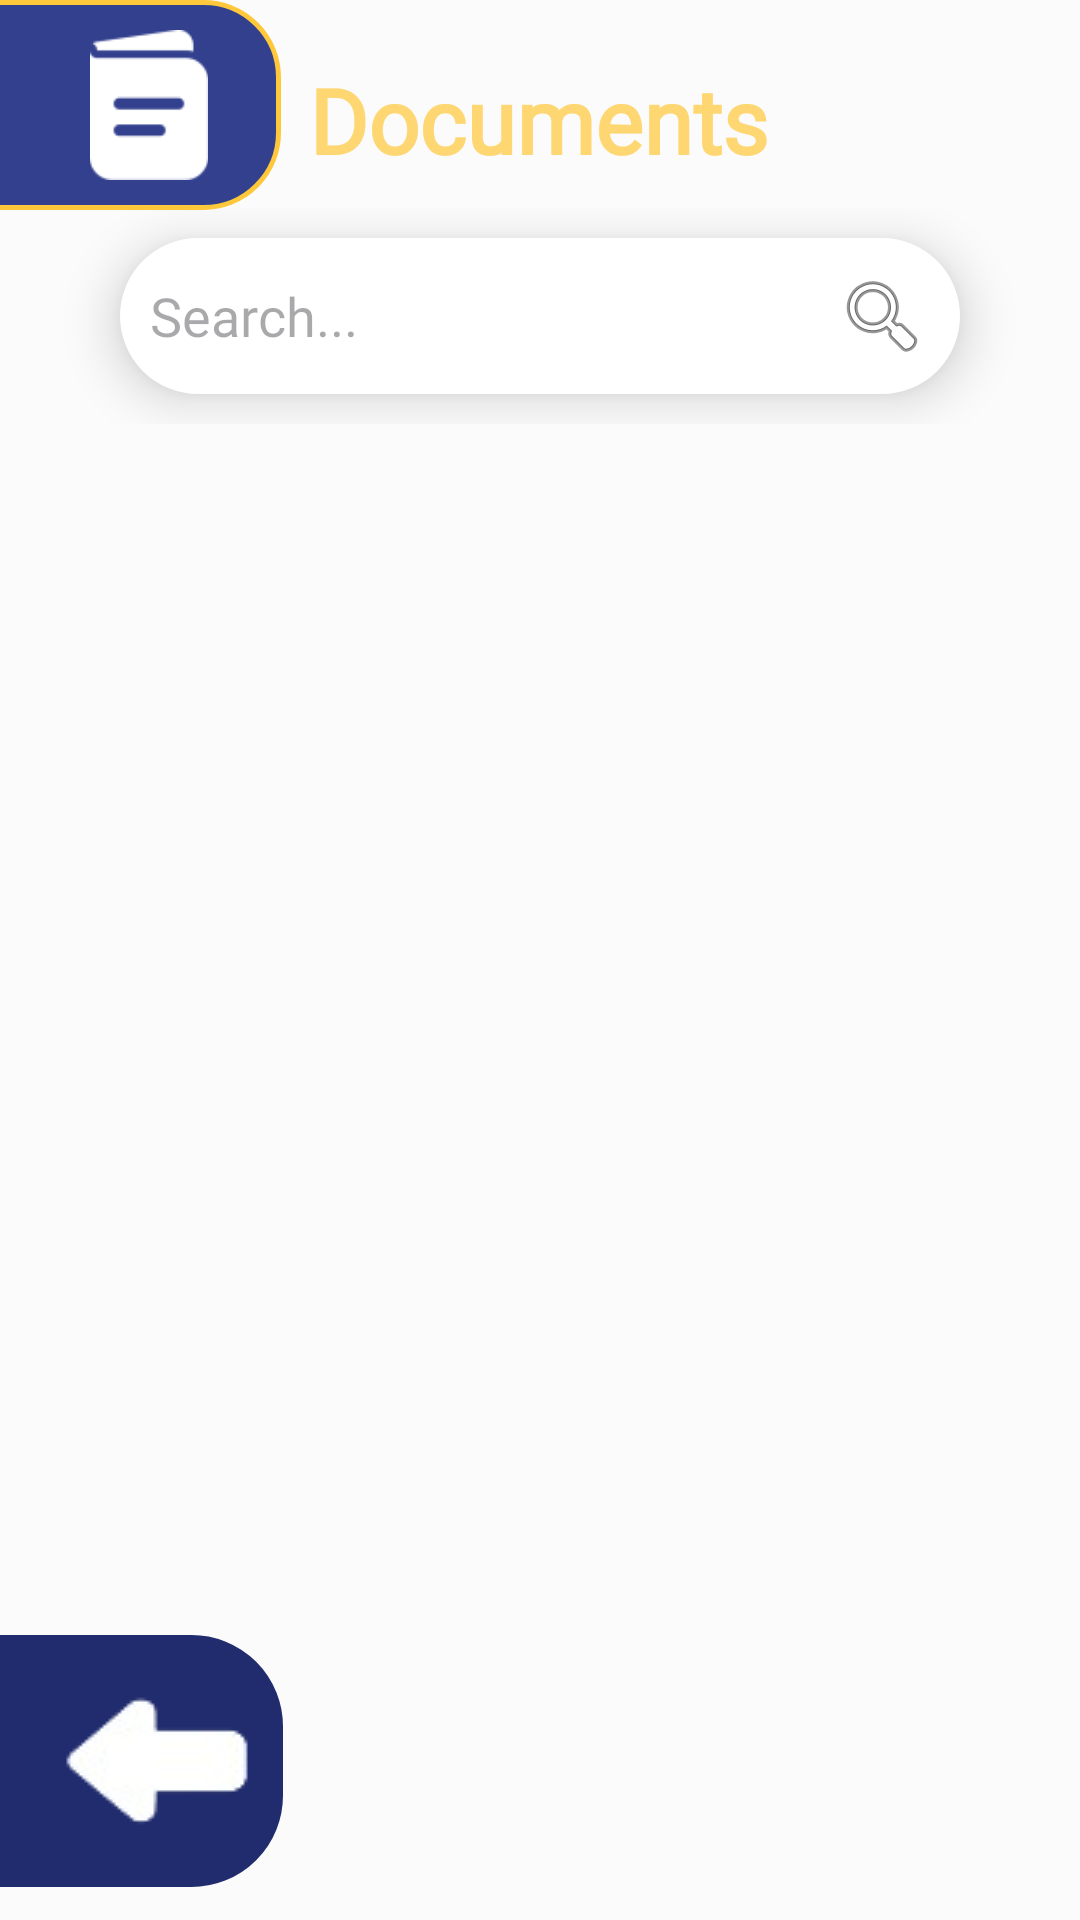

Produce the Android XML layout that renders to this screen, including the resource entries it uses.
<!-- AndroidManifest.xml: application theme Theme.LostAndFound -->
<!-- res/layout/activity_documents.xml -->
<?xml version="1.0" encoding="utf-8"?>
<androidx.constraintlayout.widget.ConstraintLayout xmlns:android="http://schemas.android.com/apk/res/android"
    xmlns:app="http://schemas.android.com/apk/res-auto"
    xmlns:tools="http://schemas.android.com/tools"
    android:id="@+id/main"
    android:background="#FBFBFB"
    android:layout_width="match_parent"
    android:layout_height="match_parent"
    android:fitsSystemWindows="false"
    tools:context="activities.lostandfound.student_filters.Electronics">


    <TextView
        android:id="@+id/TV_EmptyState"
        android:layout_width="wrap_content"
        android:layout_height="wrap_content"
        android:fontFamily="@font/konkhmer"
        android:text="There are currently no lost items post"
        android:textColor="@color/white"
        android:visibility="gone"
        android:textSize="16sp"
        app:layout_constraintBottom_toBottomOf="parent"
        app:layout_constraintEnd_toEndOf="parent"
        app:layout_constraintHorizontal_bias="0.495"
        app:layout_constraintStart_toStartOf="parent"
        app:layout_constraintTop_toTopOf="parent"
        app:layout_constraintVertical_bias="0.499" />

    <androidx.recyclerview.widget.RecyclerView
        android:id="@+id/RV_LatestPosts"
        android:layout_width="match_parent"
        android:layout_height="match_parent"
        android:layout_marginStart="20dp"
        android:layout_marginTop="185dp"
        android:layout_marginEnd="20dp"
        app:layout_constraintBottom_toBottomOf="parent"
        app:layout_constraintEnd_toEndOf="parent"
        app:layout_constraintHorizontal_bias="0.0"
        app:layout_constraintStart_toStartOf="parent"
        app:layout_constraintTop_toTopOf="parent"
        app:layout_constraintVertical_bias="0.0"
        tools:listitem="@layout/lost_item_" />


    <TextView
        android:id="@+id/textView15"
        android:layout_width="wrap_content"
        android:layout_height="wrap_content"
        android:fontFamily="@font/konkhmer"
        android:gravity="center"
        android:text="Documents"
        android:textColor="#FED773"
        android:textSize="30sp"
        android:textStyle="bold"
        app:layout_constraintBottom_toTopOf="@+id/linearLayout"
        app:layout_constraintEnd_toEndOf="parent"
        app:layout_constraintHorizontal_bias="0.497"
        app:layout_constraintStart_toStartOf="parent"
        app:layout_constraintTop_toTopOf="parent"
        app:layout_constraintVertical_bias="0.675" />

    <LinearLayout
        android:id="@+id/linearLayout"
        android:layout_width="match_parent"
        android:layout_height="wrap_content"
        android:orientation="vertical"
        app:layout_constraintBottom_toBottomOf="parent"
        app:layout_constraintEnd_toEndOf="parent"
        app:layout_constraintHorizontal_bias="0.0"
        app:layout_constraintStart_toStartOf="parent"
        app:layout_constraintTop_toTopOf="parent"
        app:layout_constraintVertical_bias="0.122">

        <EditText
            android:id="@+id/ET_SearchElectronic"
            android:layout_width="match_parent"
            android:layout_height="wrap_content"
            android:layout_marginStart="40dp"
            android:layout_marginTop="10dp"
            android:layout_marginEnd="40dp"
            android:layout_marginBottom="10dp"
            android:background="@drawable/rounded_border"
            android:drawableRight="@android:drawable/ic_menu_search"
            android:elevation="10dp"
            android:fontFamily="@font/konkhmer"
            android:hint="Search..."
            android:inputType="text"
            android:textSize="18sp" />
    </LinearLayout>

    <LinearLayout
        android:id="@+id/linearLayout2"
        android:layout_width="match_parent"
        android:layout_height="wrap_content"
        android:orientation="horizontal"
        app:layout_constraintBottom_toBottomOf="parent"
        app:layout_constraintEnd_toEndOf="parent"
        app:layout_constraintHorizontal_bias="0.0"
        app:layout_constraintStart_toStartOf="parent"
        app:layout_constraintTop_toTopOf="parent"
        app:layout_constraintVertical_bias="0.98">


        <ImageView
            android:id="@+id/IV_returnBtn"
            android:layout_width="wrap_content"
            android:layout_height="wrap_content"
            android:layout_marginStart="-30dp"
            android:background="@drawable/rounded_border"
            android:backgroundTint="#212C6E"
            android:paddingStart="50dp"
            android:src="@drawable/back_icon" />


    </LinearLayout>

    <ImageView
        android:id="@+id/imageView2"
        android:layout_width="130dp"
        android:layout_height="70dp"
        android:layout_marginStart="-37dp"
        android:background="@drawable/border"
        android:paddingStart="47dp"
        app:layout_constraintBottom_toTopOf="@+id/linearLayout"
        app:layout_constraintEnd_toStartOf="@+id/textView15"
        app:layout_constraintHorizontal_bias="0.0"
        app:layout_constraintStart_toStartOf="parent"
        app:layout_constraintTop_toTopOf="parent"
        app:layout_constraintVertical_bias="0.551"
        app:srcCompat="@drawable/documents_icon_filter" />


</androidx.constraintlayout.widget.ConstraintLayout>
<!-- res/layout/lost_item_.xml (included above) -->
<?xml version="1.0" encoding="utf-8"?>
<androidx.cardview.widget.CardView xmlns:android="http://schemas.android.com/apk/res/android"
    android:layout_width="match_parent"
    android:layout_height="120dp"
    xmlns:app="http://schemas.android.com/apk/res-auto"
    app:cardElevation="8dp"
    app:cardCornerRadius="8dp"
    android:layout_margin="10dp">
    
    <LinearLayout
        android:layout_width="match_parent"
        android:layout_height="wrap_content"
        android:layout_marginVertical="6dp"
        android:orientation="horizontal">

        <androidx.cardview.widget.CardView
            android:layout_width="wrap_content"
            android:layout_height="match_parent"
            android:layout_marginEnd="10dp"
            android:layout_marginStart="10dp">

            <ImageView
                android:id="@+id/IV_photoicon"
                android:layout_width="128dp"
                android:layout_height="match_parent"
                android:src="@drawable/photo_placeholder"/>


        </androidx.cardview.widget.CardView>

        <RelativeLayout
            android:layout_width="wrap_content"
            android:layout_height="wrap_content">

            <TextView
                android:id="@+id/TV_Status"
                android:layout_width="wrap_content"
                android:layout_height="wrap_content"
                android:layout_alignParentEnd="true"
                android:layout_marginTop="75dp"
                android:layout_marginEnd="10dp"
                android:background="@drawable/found_border"
                android:fontFamily="@font/konkhmer"
                android:paddingStart="15dp"
                android:paddingEnd="15dp"
                android:text="Found"
                android:textColor="#51af51"
                android:textSize="16sp" />

            <LinearLayout
                android:layout_width="wrap_content"
                android:layout_height="wrap_content"
                android:layout_gravity="center_vertical"
                android:orientation="vertical">

                <TextView
                    android:includeFontPadding="false"
                    android:id="@+id/TV_Itemname"
                    android:layout_width="wrap_content"
                    android:layout_height="wrap_content"
                    android:fontFamily="@font/konkhmer"
                    android:text="Item Name"
                    android:textColor="@color/text_color"
                    android:textSize="23sp" />

                <TextView
                    android:id="@+id/TV_Place"
                    android:layout_width="wrap_content"
                    android:layout_height="wrap_content"
                    android:layout_marginTop="-15dp"
                    android:drawableLeft="@drawable/location_icon"
                    android:fontFamily="@font/konkhmer"
                    android:text="Place"
                    android:textColor="#D4D4D4"
                    android:textSize="15sp" />

                <TextView
                    android:id="@+id/TV_Date"
                    android:layout_width="wrap_content"
                    android:layout_height="wrap_content"
                    android:layout_marginTop="-11dp"
                    android:drawableLeft="@drawable/date_icon"
                    android:fontFamily="@font/konkhmer"
                    android:text="Date"
                    android:textColor="#D4D4D4"
                    android:textSize="15sp" />

            </LinearLayout>


        </RelativeLayout>

    </LinearLayout>

</androidx.cardview.widget.CardView>
<!-- resources referenced by this layout -->
<resources>
  <color name="text_color">#1C254E</color>
  <color name="white">#FFFFFFFF</color>
  <!-- drawable border (drawable) -->
  <?xml version="1.0" encoding="utf-8"?>
  <shape xmlns:android="http://schemas.android.com/apk/res/android"
      android:shape="rectangle">
      <solid android:color="#33408E"/>
      <corners android:radius="25dp"/>
      <stroke android:width="1.5dp" android:color="@color/yellow"/>
      <padding android:top="10dp" android:bottom="10dp" android:left="5dp" android:right="5dp"/>
  </shape>
  <!-- drawable date_icon (drawable) -->
  <vector xmlns:android="http://schemas.android.com/apk/res/android" android:height="24dp" android:tint="#D4D4D4" android:viewportHeight="24" android:viewportWidth="24" android:width="24dp">
        
      <path android:fillColor="#D4D4D4" android:pathData="M9,11L7,11v2h2v-2zM13,11h-2v2h2v-2zM17,11h-2v2h2v-2zM19,4h-1L18,2h-2v2L8,4L8,2L6,2v2L5,4c-1.11,0 -1.99,0.9 -1.99,2L3,20c0,1.1 0.89,2 2,2h14c1.1,0 2,-0.9 2,-2L21,6c0,-1.1 -0.9,-2 -2,-2zM19,20L5,20L5,9h14v11z"/>
      
  </vector>
  <!-- drawable found_border (drawable) -->
  <?xml version="1.0" encoding="utf-8"?>
  <shape xmlns:android="http://schemas.android.com/apk/res/android"
      android:shape="rectangle">
      <solid android:color="#82ED82"/>
      <corners android:radius="8dp"/>
  </shape>
  <!-- drawable location_icon (drawable) -->
  <vector xmlns:android="http://schemas.android.com/apk/res/android"
      android:height="24dp"
      android:tint="#D4D4D4" android:viewportHeight="960" android:viewportWidth="960" android:width="24dp">
        
      <path android:fillColor="#D4D4D4"
          android:pathData="M480,480Q513,480 536.5,456.5Q560,433 560,400Q560,367 536.5,343.5Q513,320 480,320Q447,320 423.5,343.5Q400,367 400,400Q400,433 423.5,456.5Q447,480 480,480ZM480,774Q602,662 661,570.5Q720,479 720,408Q720,299 650.5,229.5Q581,160 480,160Q379,160 309.5,229.5Q240,299 240,408Q240,479 299,570.5Q358,662 480,774ZM480,880Q319,743 239.5,625.5Q160,508 160,408Q160,258 256.5,169Q353,80 480,80Q607,80 703.5,169Q800,258 800,408Q800,508 720.5,625.5Q641,743 480,880ZM480,400Q480,400 480,400Q480,400 480,400Q480,400 480,400Q480,400 480,400Q480,400 480,400Q480,400 480,400Q480,400 480,400Q480,400 480,400Z"/>
      
  </vector>
  <!-- drawable rounded_border (drawable) -->
  <?xml version="1.0" encoding="utf-8"?>
  <shape xmlns:android="http://schemas.android.com/apk/res/android"
      android:shape="rectangle">
      <solid android:color="#ffffff"/>
      <corners android:radius="30dp"/>
      <stroke android:width="1dp" android:color="@color/white"/>
      <padding android:top="10dp" android:bottom="10dp" android:left="10dp" android:right="10dp"/>
  </shape>
  <style name="Theme.LostAndFound" parent="Base.Theme.LostAndFound" />
  <color name="yellow">#FFC83A</color>
  <style name="Base.Theme.LostAndFound" parent="Theme.Material3.DayNight.NoActionBar">
          
          
              <item name="drawerArrowStyle">@style/DrawerIcon</item>
      </style>
  <style name="DrawerIcon" parent="Widget.AppCompat.DrawerArrowToggle">
          <item name="color">@color/white</item>
      </style>
</resources>
